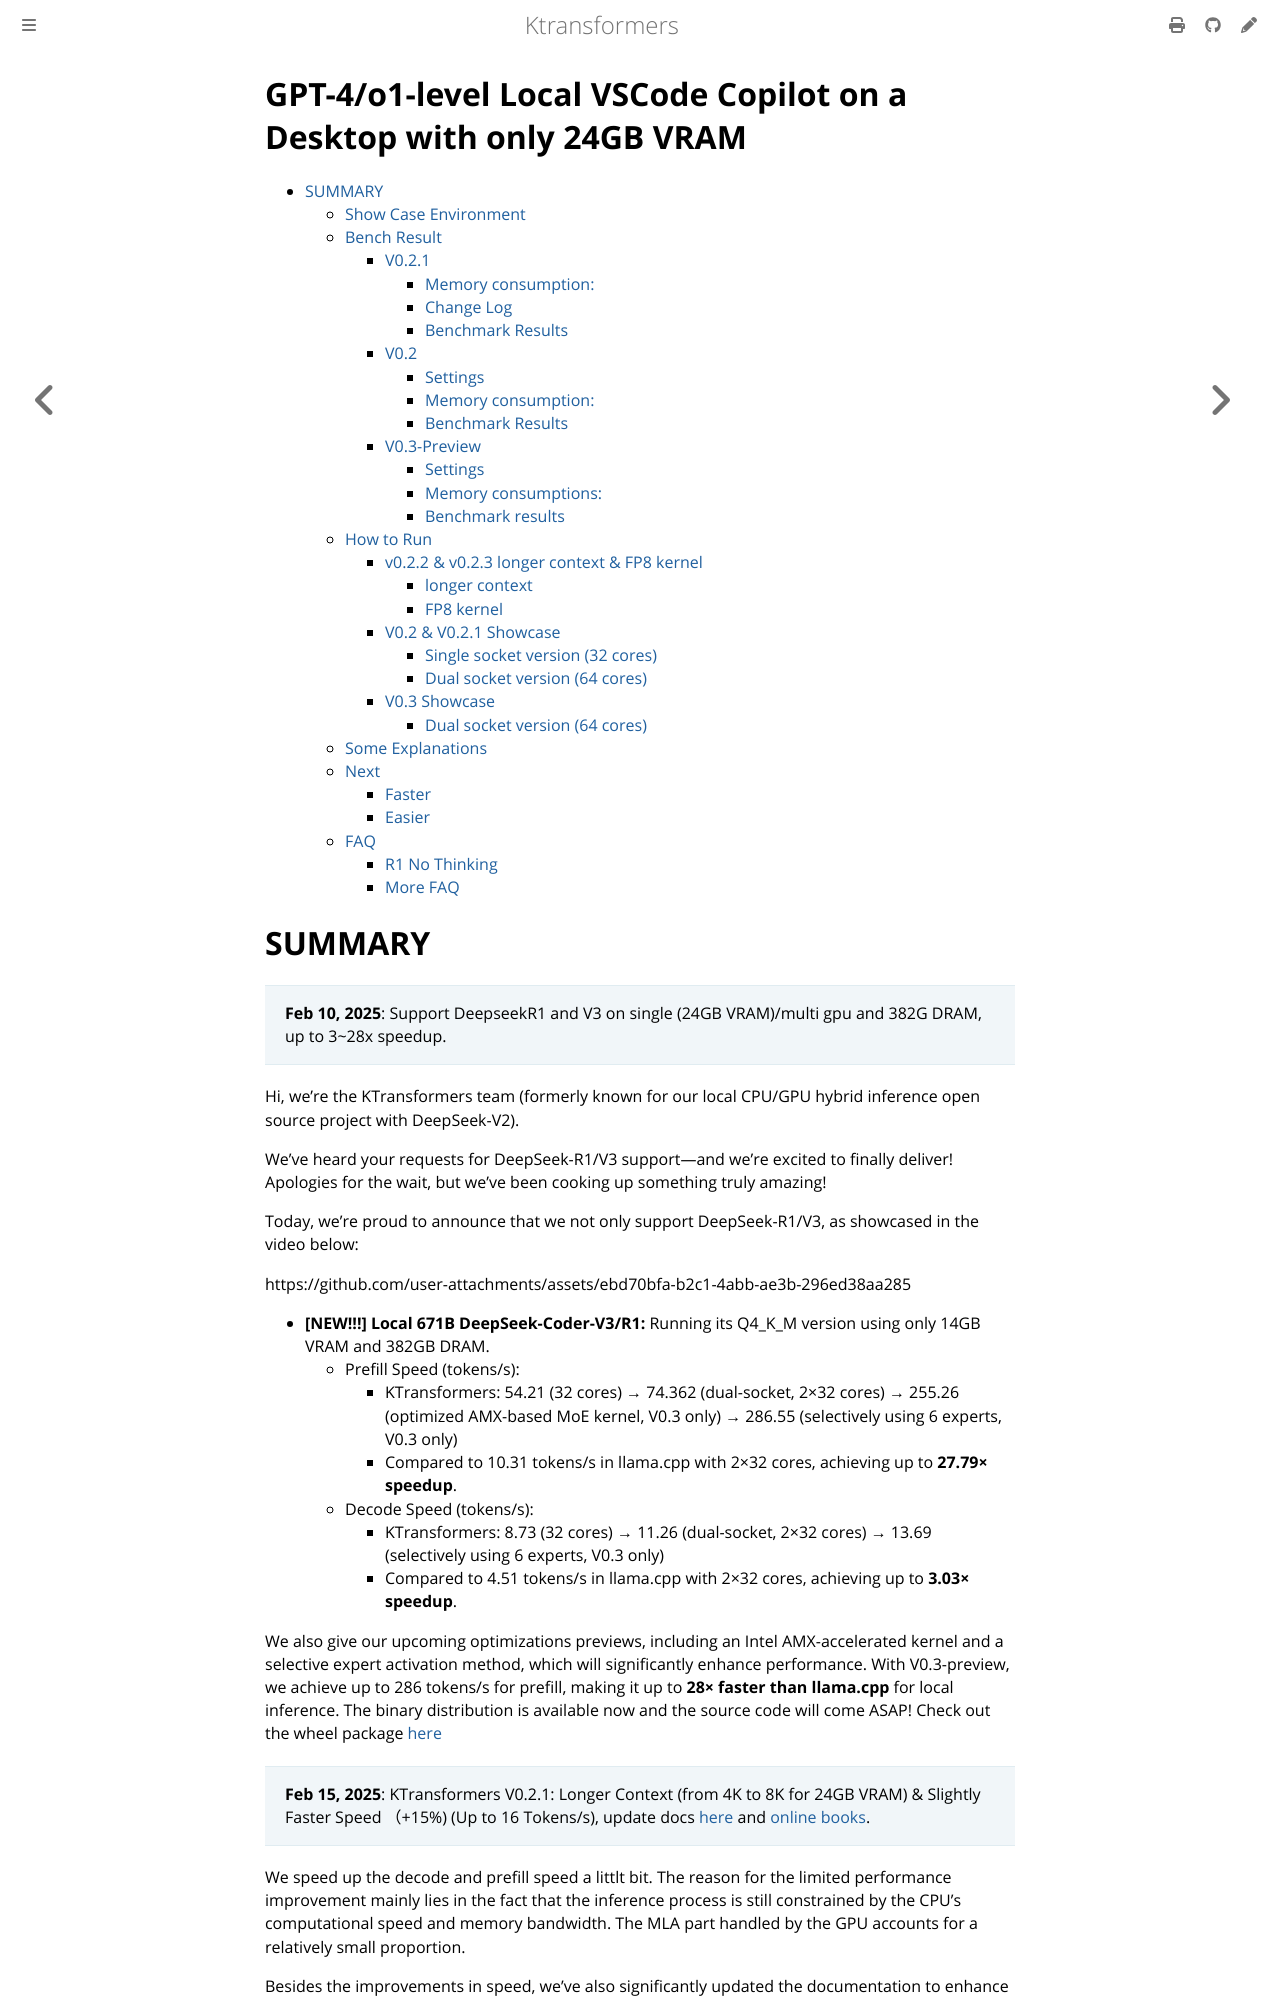

repository: rzhang772/SMOE · page: en/DeepseekR1_V3_tutorial.html · generator: mdbook

<!-- omit in toc -->

# GPT-4/o1-level Local VSCode Copilot on a Desktop with only 24GB VRAM

- [SUMMARY](#summary)
  - [Show Case Environment](#show-case-environment)
  - [Bench Result](#bench-result)
    - [V0.2.1](#v021)
      - [Memory consumption:](#memory-consumption)
      - [Change Log](#change-log)
      - [Benchmark Results](#benchmark-results)
    - [V0.2](#v02)
      - [Settings](#settings)
      - [Memory consumption:](#memory-consumption-1)
      - [Benchmark Results](#benchmark-results-1)
    - [V0.3-Preview](#v03-preview)
      - [Settings](#settings-1)
      - [Memory consumptions:](#memory-consumptions)
      - [Benchmark results](#benchmark-results-2)
  - [How to Run](#how-to-run)
    - [v0.2.2 \& v0.2.3 longer context \& FP8 kernel](#v022--v023-longer-context--fp8-kernel)
      - [longer context](#longer-context)
      - [FP8 kernel](#fp8-kernel)
    - [V0.2 \& V0.2.1 Showcase](#v02--v021-showcase)
      - [Single socket version (32 cores)](#single-socket-version-32-cores)
      - [Dual socket version (64 cores)](#dual-socket-version-64-cores)
    - [V0.3 Showcase](#v03-showcase)
      - [Dual socket version (64 cores)](#dual-socket-version-64-cores-1)
  - [Some Explanations](#some-explanations)
  - [Next](#next)
    - [Faster](#faster)
    - [Easier](#easier)
  - [FAQ](#faq)
    - [R1 No Thinking](#r1-no-thinking)
    - [More FAQ](#more-faq)
